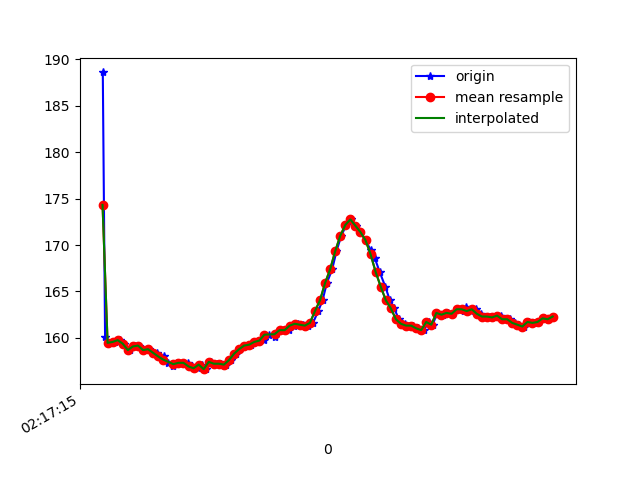

The data file committed next to this chart (first rows):
1617848235121, 543878743644304, 188.57422, -269.4336, -79.19922
1617848235130, 543878762781162, 160.1, -239.4, -59.38
1617848235150, 543878781765413, 159.5, -239.9, -59.67
1617848235168, 543878800871749, 159.6, -240.2, -59.57
1617848235188, 543878819978085, 159.8, -239.7, -60.25
1617848235206, 543878839023379, 159.4, -240.8, -60.06
1617848235228, 543878858038151, 158.7, -240.9, -59.96
1617848235247, 543878877113966, 159.1, -241.4, -60.35
1617848235265, 543878896128738, 159.2, -240.3, -59.67
1617848235294, 543878916364363, 158.7, -240.9, -59.18
1617848235304, 543878934677145, 158.8, -241, -59.77
1617848235334, 543878953936088, 158.4, -241.7, -59.18
1617848235347, 543878973164509, 158, -241.8, -59.57
1617848235364, 543878992057196, 158, -241.3, -59.38
1617848235378, 543879011228178, 157.3, -241.9, -58.89
1617848235400, 543879030303993, 157, -241.9, -58.89
1617848235416, 543879049318765, 157.3, -241.8, -58.69
1617848235437, 543879068577708, 157.3, -242.2, -58.69
1617848235458, 543879087531438, 157.3, -242.2, -59.28
1617848235475, 543879106698816, 156.9, -242.4, -59.57
1617848235496, 543879125622025, 156.7, -242.9, -59.57
1617848235513, 543879144636797, 157.1, -243, -59.18
1617848235530, 543879163682091, 156.6, -242.7, -59.77
1617848235550, 543879182757906, 157.4, -243.1, -57.91
1617848235573, 543879201772678, 157.2, -243, -59.38
1617848235587, 543879220817972, 157.2, -243.6, -59.18
1617848235608, 543879239863265, 157.1, -242.9, -59.28
1617848235626, 543879258908559, 157.6, -242.6, -59.57
1617848235647, 543879277953852, 158.3, -242.9, -60.35
1617848235664, 543879296907582, 158.8, -242.4, -60.35
1617848235684, 543879315983397, 159.2, -242.7, -60.25
1617848235706, 543879335089733, 159.3, -242.7, -60.74
1617848235721, 543879354165548, 159.6, -243.8, -62.01
1617848235740, 543879373149799, 159.7, -244.6, -62.3
1617848235759, 543879392500306, 159.8, -244.9, -62.89
1617848235779, 543879411545599, 160.4, -245.1, -62.89
1617848235800, 543879430621414, 160.1, -245, -62.01
1617848235817, 543879449666708, 160.7, -243.6, -61.33
1617848235836, 543879468803565, 160.8, -241.5, -60.25
1617848235857, 543879487970944, 160.8, -239, -57.23
1617848235876, 543879506863631, 161.3, -235.9, -53.61
1617848235892, 543879525939446, 161.5, -232.2, -48.14
1617848235911, 543879544984740, 161.4, -229.2, -40.72
1617848235934, 543879563999512, 161.3, -227.1, -33.3
1617848235952, 543879583075327, 161.6, -226.7, -24.41
1617848235973, 543879602059578, 162.9, -227.4, -16.02
1617848235990, 543879621135393, 164.1, -229.7, -8.203
1617848236007, 543879640211208, 165.9, -231.1, -4.688
1617848236028, 543879659287023, 167.4, -231.4, -2.246
1617848236045, 543879678332317, 169.3, -232.2, -1.172
1617848236064, 543879697560738, 171, -232.3, 1.27
1617848236084, 543879716575510, 172.2, -234.4, 3.32
1617848236103, 543879735590283, 172.8, -235.1, 4.004
1617848236121, 543879754666098, 172.1, -234.7, 4.004
1617848236140, 543879773650349, 171.4, -234.6, 3.027
1617848236160, 543879792604078, 170.5, -234.4, 2.246
1617848236181, 543879811740936, 169.4, -235, 1.953
1617848236197, 543879830694665, 168.6, -235, 1.758
1617848236216, 543879849739959, 167.1, -234.7, 1.562
1617848236238, 543879868815774, 165.5, -234.6, 0.09766
1617848236256, 543879887861068, 164.1, -233.1, -1.855
... 34 more rows
